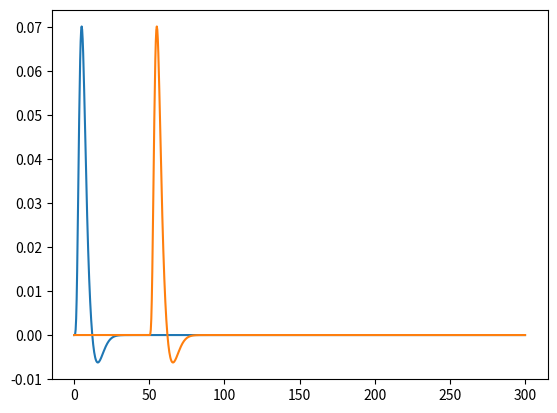

Write Python code to recreate this figure.
import numpy as np
import matplotlib.pyplot as plt
import scipy.stats as sps

def spm_hrf_compat(t, peak_delay=6, under_delay=16, peak_disp=1, under_disp=1, p_u_ratio=6, normalize=True):
    if len([v for v in [peak_delay, peak_disp, under_delay, under_disp]
            if v <= 0]):
        raise ValueError("delays and dispersions must be > 0")
    hrf = np.zeros(t.shape, dtype=np.float64)
    pos_t = t[t > 0]
    peak = sps.gamma.pdf(pos_t,
                         peak_delay / peak_disp,
                         loc=0,
                         scale=peak_disp)
    undershoot = sps.gamma.pdf(pos_t,
                               under_delay / under_disp,
                               loc=0,
                               scale=under_disp)
    hrf[t > 0] = peak - undershoot / p_u_ratio
    if not normalize:
        return hrf
    return hrf / np.sum(hrf)
# larger_array = np.array([0,0,0,0,1,1,1,1,0,0,0,0,1,1,1,1,0,0,0,0,1,1,1,1,0,0,0,0])
# smaller_array = np.array([0,1,0])
# plt.plot(larger_array)
# plt.plot(smaller_array)
 
# result_length = larger_array.shape[0] - smaller_array.shape[0] + 1
# convolution_result = np.zeros(result_length)

# for i in range(result_length):
#     convolution_result[i] = np.sum(larger_array[i:i + smaller_array.shape[0]] * smaller_array)

 

# np_convolution_result = np.convolve(larger_array, smaller_array, mode='same')
# plt.plot(np_convolution_result)   
# plt.show()

# print("done!")

t = np.linspace(0, 300, 901)

h = spm_hrf_compat(t)

f, ax = plt.subplots()
ax.plot(t, h)

y = np.zeros_like(h)
i = np.argmin(np.abs(t - 50))
y[i] = 1

#ax.plot(t, y)

yh = np.convolve(y, h, mode='full')[:len(t)]
ax.plot(t, yh)
plt.show()